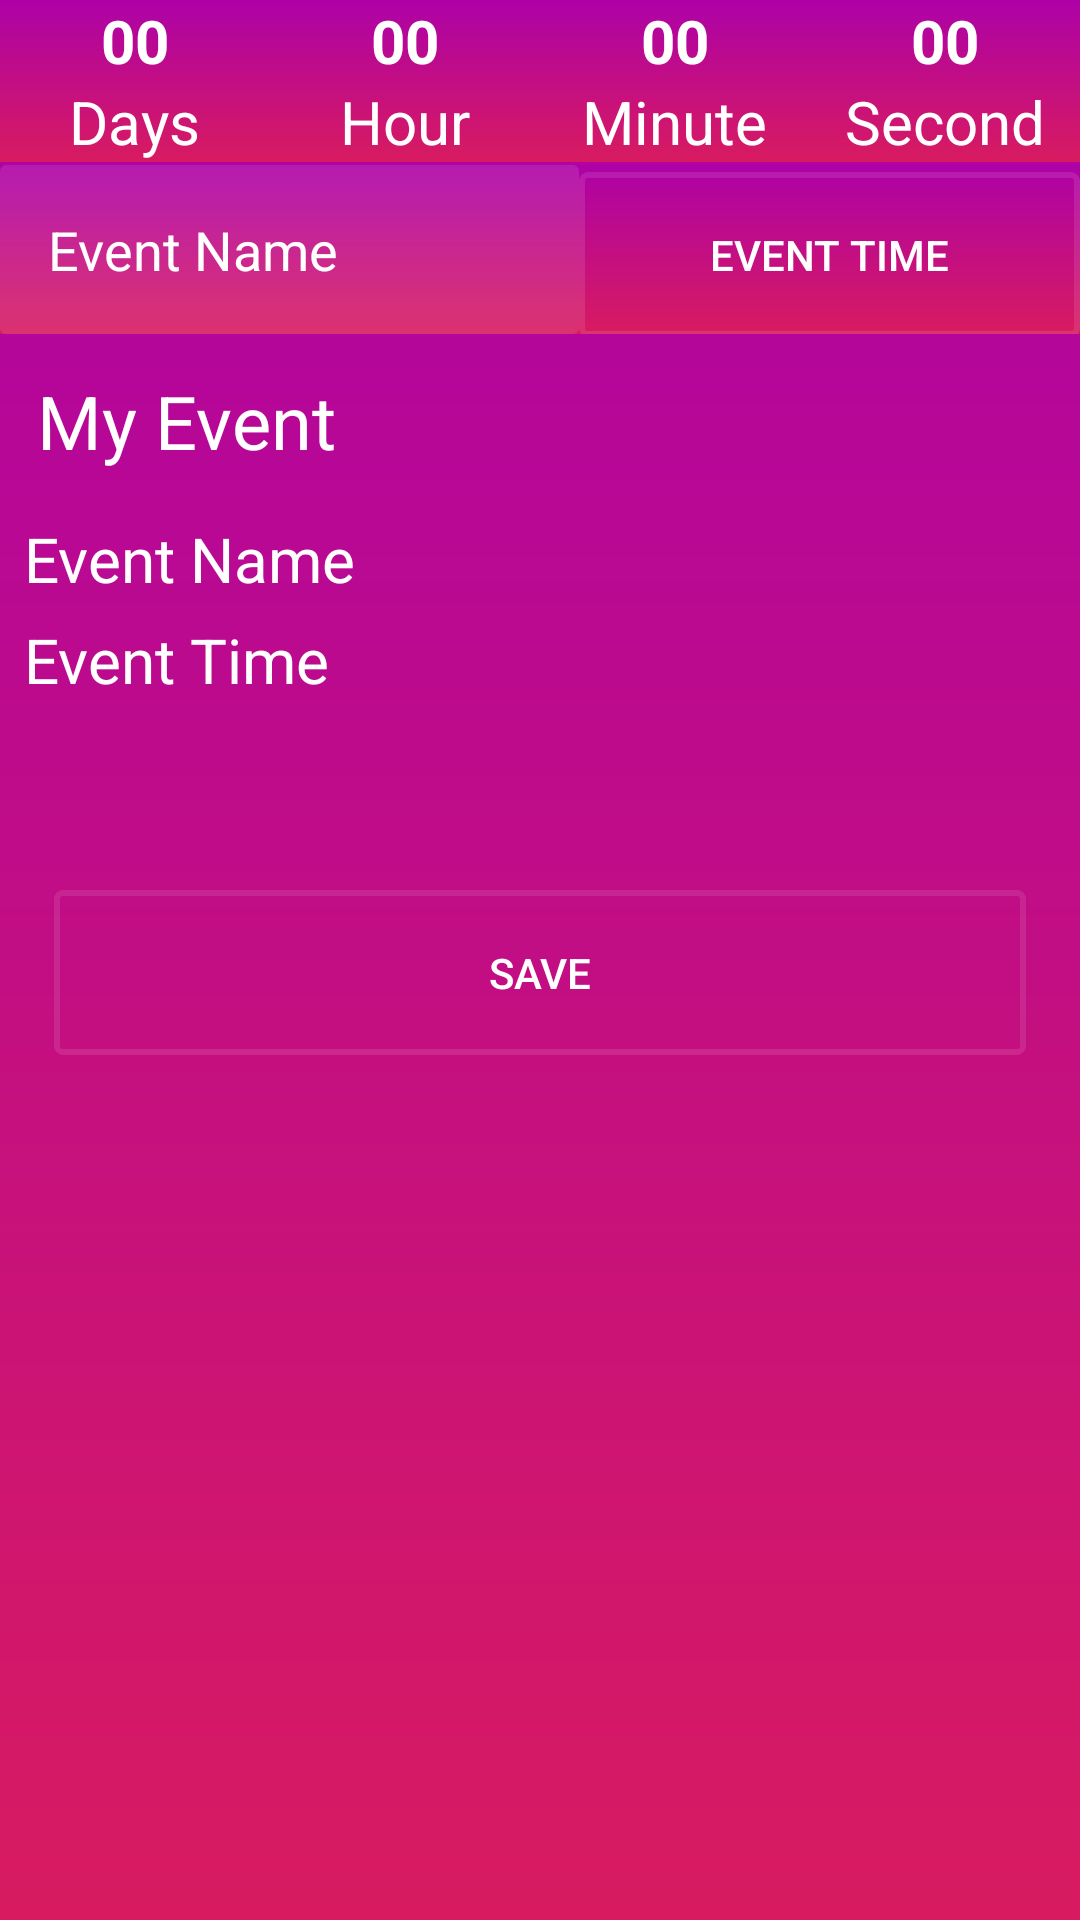

Here is an Android app screen rendered from its layout file. Give the layout XML and the strings, colors and styles it references.
<!-- AndroidManifest.xml: application theme AppTheme -->
<!-- res/layout/activity_countdown.xml -->
<?xml version="1.0" encoding="utf-8"?>
<android.support.constraint.ConstraintLayout xmlns:android="http://schemas.android.com/apk/res/android"
    xmlns:app="http://schemas.android.com/apk/res-auto"
    xmlns:tools="http://schemas.android.com/tools"
    android:layout_width="match_parent"
    android:layout_height="match_parent"
    android:background="@drawable/singup"
    tools:context=".CountdownActivity">

    <LinearLayout
        android:id="@+id/linearLayout"
        android:layout_width="match_parent"
        android:layout_height="0dp"
        android:background="@drawable/singup"
        android:orientation="horizontal"

        app:layout_constraintTop_toTopOf="parent"
        tools:layout_editor_absoluteX="0dp">

        <LinearLayout
            android:id="@+id/linear_layout_2"
            android:layout_width="match_parent"
            android:layout_height="wrap_content"

            android:visibility="visible">

            <LinearLayout
                android:layout_width="match_parent"
                android:layout_height="wrap_content"
                android:layout_weight="1"
                android:orientation="vertical">

                <TextView
                    android:id="@+id/tv_days"
                    android:layout_width="wrap_content"
                    android:layout_height="wrap_content"
                    android:layout_gravity="center"
                    android:text="00"
                    android:textColor="@android:color/white"
                    android:textSize="20dp"
                    android:textStyle="bold" />

                <TextView
                    android:id="@+id/tv_days_title"
                    android:layout_width="wrap_content"
                    android:layout_height="wrap_content"
                    android:layout_gravity="center"
                    android:text="Days"
                    android:textColor="@android:color/white"
                    android:textSize="20dp"
                    android:textStyle="normal" />
            </LinearLayout>

            <LinearLayout
                android:layout_width="match_parent"
                android:layout_height="wrap_content"
                android:layout_weight="1"

                android:orientation="vertical">

                <TextView
                    android:id="@+id/tv_hour"
                    android:layout_width="wrap_content"
                    android:layout_height="wrap_content"
                    android:layout_gravity="center"
                    android:text="00"
                    android:textColor="@android:color/white"
                    android:textSize="20dp"
                    android:textStyle="bold" />

                <TextView
                    android:id="@+id/tv_hour_title"
                    android:layout_width="wrap_content"
                    android:layout_height="wrap_content"
                    android:layout_gravity="center"
                    android:text="Hour"
                    android:textColor="@android:color/white"
                    android:textSize="20dp"
                    android:textStyle="normal" />
            </LinearLayout>

            <LinearLayout
                android:layout_width="match_parent"
                android:layout_height="50dp"
                android:layout_weight="1"

                android:orientation="vertical">

                <TextView
                    android:id="@+id/tv_minute"
                    android:layout_width="wrap_content"
                    android:layout_height="wrap_content"
                    android:layout_gravity="center"
                    android:text="00"
                    android:textColor="@android:color/white"
                    android:textSize="20dp"
                    android:textStyle="bold" />

                <TextView
                    android:id="@+id/tv_minute_title"
                    android:layout_width="wrap_content"
                    android:layout_height="wrap_content"
                    android:layout_gravity="center"
                    android:text="Minute"
                    android:textColor="@android:color/white"
                    android:textSize="20dp"
                    android:textStyle="normal" />
            </LinearLayout>

            <LinearLayout
                android:layout_width="match_parent"
                android:layout_height="wrap_content"
                android:layout_weight="1"
                android:orientation="vertical">

                <LinearLayout
                    android:layout_width="match_parent"
                    android:layout_height="match_parent"
                    android:orientation="vertical" />

                <TextView
                    android:id="@+id/tv_second"
                    android:layout_width="wrap_content"
                    android:layout_height="wrap_content"
                    android:layout_gravity="center"
                    android:text="00"
                    android:textColor="@android:color/white"
                    android:textSize="20dp"
                    android:textStyle="bold" />

                <TextView
                    android:id="@+id/tv_second_title"
                    android:layout_width="wrap_content"
                    android:layout_height="wrap_content"
                    android:layout_gravity="center"
                    android:text="Second"
                    android:textColor="@android:color/white"
                    android:textSize="20dp"
                    android:textStyle="normal" />

            </LinearLayout>
        </LinearLayout>

    </LinearLayout>

    <LinearLayout
        android:layout_width="wrap_content"
        android:layout_height="680dp"
        android:orientation="vertical"
        tools:layout_editor_absoluteX="16dp"
        tools:layout_editor_absoluteY="111dp">

        <LinearLayout
            android:layout_width="match_parent"
            android:layout_height="wrap_content"
            android:layout_gravity="center_vertical"
            android:layout_marginTop="55dp"
            android:background="@drawable/singup"
            android:orientation="horizontal"
            tools:layout_editor_absoluteX="8dp"
            tools:layout_editor_absoluteY="62dp">


            <EditText
                android:id="@+id/txtEvent"
                android:layout_width="193dp"
                android:layout_height="wrap_content"
                android:background="@drawable/inputbox"
                android:ems="10"
                android:hint="Event Name"
                android:inputType="text"
                android:padding="16dp"
                android:textColor="@color/color1"
                android:textColorHint="@color/white" />

            <Button
                android:id="@+id/btnShowDateTime"
                android:layout_width="wrap_content"
                android:layout_height="wrap_content"
                android:layout_weight="1"
                android:background="@drawable/button"
                android:padding="18dp"
                android:text="Event Time"
                android:textColor="@color/white"

                />


        </LinearLayout>

        <LinearLayout
            android:layout_width="395dp"
            android:layout_height="wrap_content"
            android:layout_gravity="center_vertical"

            android:orientation="horizontal"
            tools:layout_editor_absoluteX="8dp"
            tools:layout_editor_absoluteY="62dp">


        </LinearLayout>

        <LinearLayout
            android:layout_width="match_parent"
            android:layout_height="match_parent"
            android:orientation="vertical">

            <LinearLayout
                android:layout_width="match_parent"
                android:layout_height="wrap_content"
                android:orientation="vertical">

                <TextView
                    android:id="@+id/My_Event"
                    android:layout_width="match_parent"
                    android:layout_height="wrap_content"
                    android:padding="6pt"
                    android:text="My Event"
                    android:textColor="@color/white"
                    android:textSize="12pt" />

                <TextView
                    android:id="@+id/txtEventName"
                    android:layout_width="match_parent"
                    android:layout_height="wrap_content"
                    android:layout_marginLeft="5dp"
                    android:padding="3dp"
                    android:text="Event Name"
                    android:textColor="@color/white"
                    android:textSize="10pt" />

                <TextView
                    android:id="@+id/txtEventTime"
                    android:layout_width="match_parent"
                    android:layout_height="wrap_content"
                    android:layout_marginLeft="5dp"
                    android:padding="3dp"
                    android:text="Event Time"
                    android:textColor="@color/white"
                    android:textSize="10pt" />

                <Button
                    android:id="@+id/btnAddEvent"
                    android:layout_width="324dp"
                    android:layout_height="wrap_content"
                    android:layout_gravity="center_horizontal"
                    android:layout_marginTop="60dp"
                    android:layout_weight="1"
                    android:background="@drawable/button"
                    android:padding="18dp"
                    android:text="Save"

                    android:textColor="@color/white" />

            </LinearLayout>
        </LinearLayout>

    </LinearLayout>


</android.support.constraint.ConstraintLayout>
<!-- resources referenced by this layout -->
<resources>
  <color name="color1">#f1eef0</color>
  <color name="white">#FFFFFF</color>
  <!-- drawable button (drawable) -->
  <?xml version="1.0" encoding="utf-8"?>
  <selector xmlns:android="http://schemas.android.com/apk/res/android">
  <item android:state_pressed="true">
      <shape>
          <stroke android:color="@color/input_form_details" android:width="2dp"></stroke>
          <corners android:radius="2dp"/>
      </shape>
  </item>
      <item>
          <shape>
              <stroke android:color="@color/input_form_lights" android:width="2dp"></stroke>
              <corners android:radius="2dp"/>
          </shape>
      </item>
  </selector>
  <!-- drawable inputbox (drawable) -->
  <?xml version="1.0" encoding="utf-8"?>
  <shape xmlns:android="http://schemas.android.com/apk/res/android">
     <solid android:color="@color/input_form_lights"/>
      <corners android:radius="2dp"/>
  <padding android:bottom="20dp"
  
      />
  
  </shape>
  <!-- drawable singup (drawable) -->
  <?xml version="1.0" encoding="utf-8"?>
  <shape xmlns:android="http://schemas.android.com/apk/res/android">
  <gradient
      android:startColor="@color/ColorGradent1"
      android:endColor="@color/colorAccent"
      android:angle="-135"
      />
  
  </shape>
  <style name="AppTheme" parent="Theme.AppCompat.Light.NoActionBar">
          
          <item name="colorPrimary">@color/colorPrimary</item>
          <item name="colorPrimaryDark">@color/colorPrimaryDark</item>
          <item name="colorAccent">@color/colorAccent</item>
  
      </style>
  <color name="input_form_details">#ccffffff</color>
  <color name="input_form_lights">#1affffff</color>
  <color name="ColorGradent1">#AD01A7 </color>
  <color name="colorAccent">#d81b60</color>
  <color name="colorPrimary">#008577</color>
  <color name="colorPrimaryDark">#00574B</color>
</resources>
